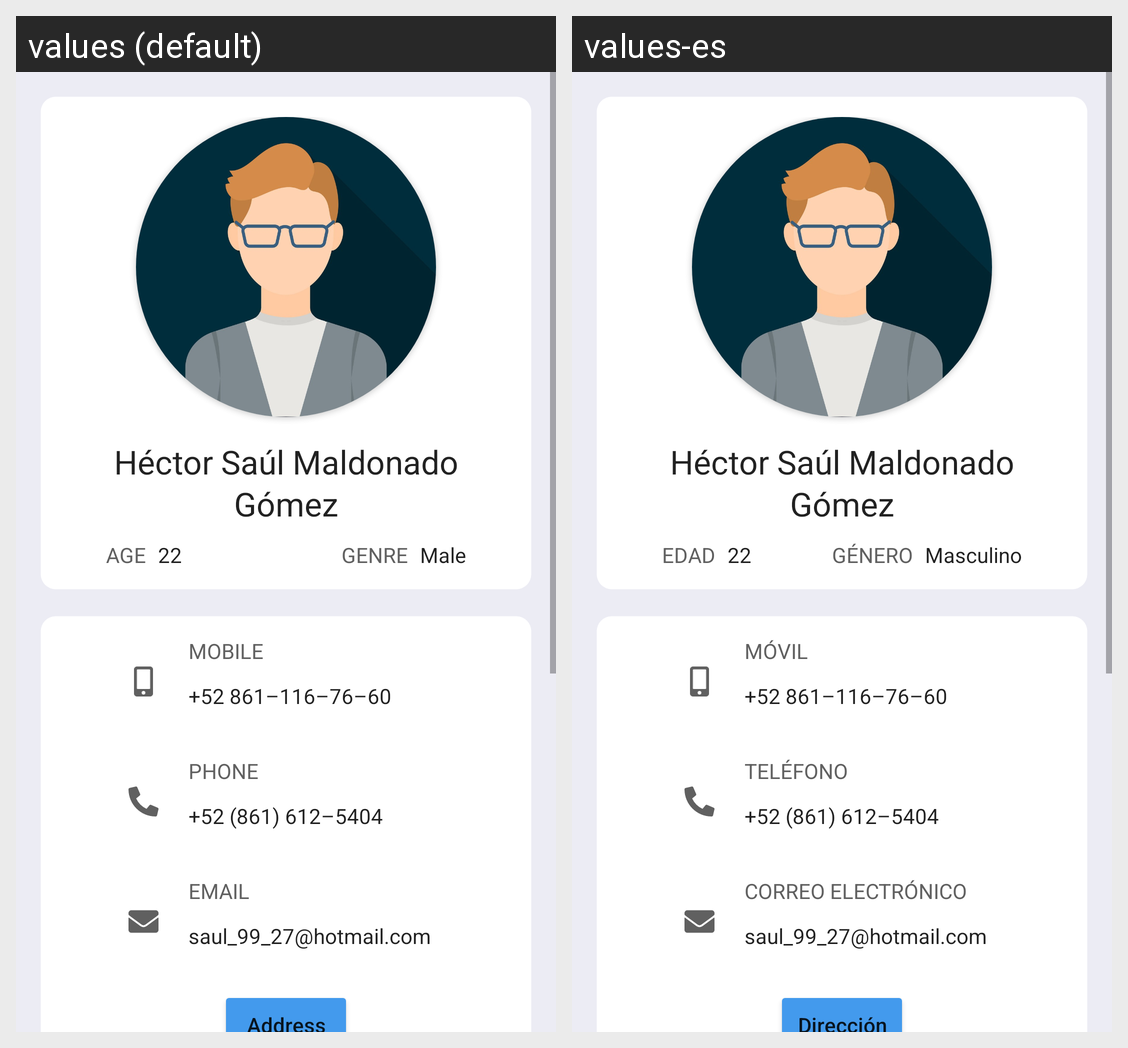

The Android screen above is rendered under two locales of the same app. Produce the string resources it draws, with the default and per-locale values.
Android screen res/layout/activity_main.xml rendered under 2 locales, left to right: values (default), values-es. Device: Nexus 5 (rendered at 1080×1920; each locale shown at half size, 540×960, under a caption strip naming it); theme Theme.ContactApp.
Strings drawn on this screen, with the default value and each locale's value (text and hints the layout hard-codes, and strings that could not be matched under every locale, appear in the picture but are not listed):

txt_name
  values: Héctor Saúl Maldonado Gómez
  values-es: Héctor Saúl Maldonado Gómez

txt_age
  values: Age
  values-es: Edad

txt_age_contact
  values: 22
  values-es: 22

txt_gender
  values: Genre
  values-es: Género

txt_gender_contact
  values: Male
  values-es: Masculino

txt_mobile
  values: Mobile
  values-es: Móvil

txt_mobile_number
  values: +52 861–116–76–60
  values-es: +52 861–116–76–60

txt_phone
  values: Phone
  values-es: Teléfono

txt_phone_number
  values: +52 (861) 612–5404
  values-es: +52 (861) 612–5404

txt_email
  values: Email
  values-es: Correo Electrónico

txt_email_address
  values: saul_99_27@hotmail.com
  values-es: saul_99_27@hotmail.com

txt_address
  values: Address
  values-es: Dirección
